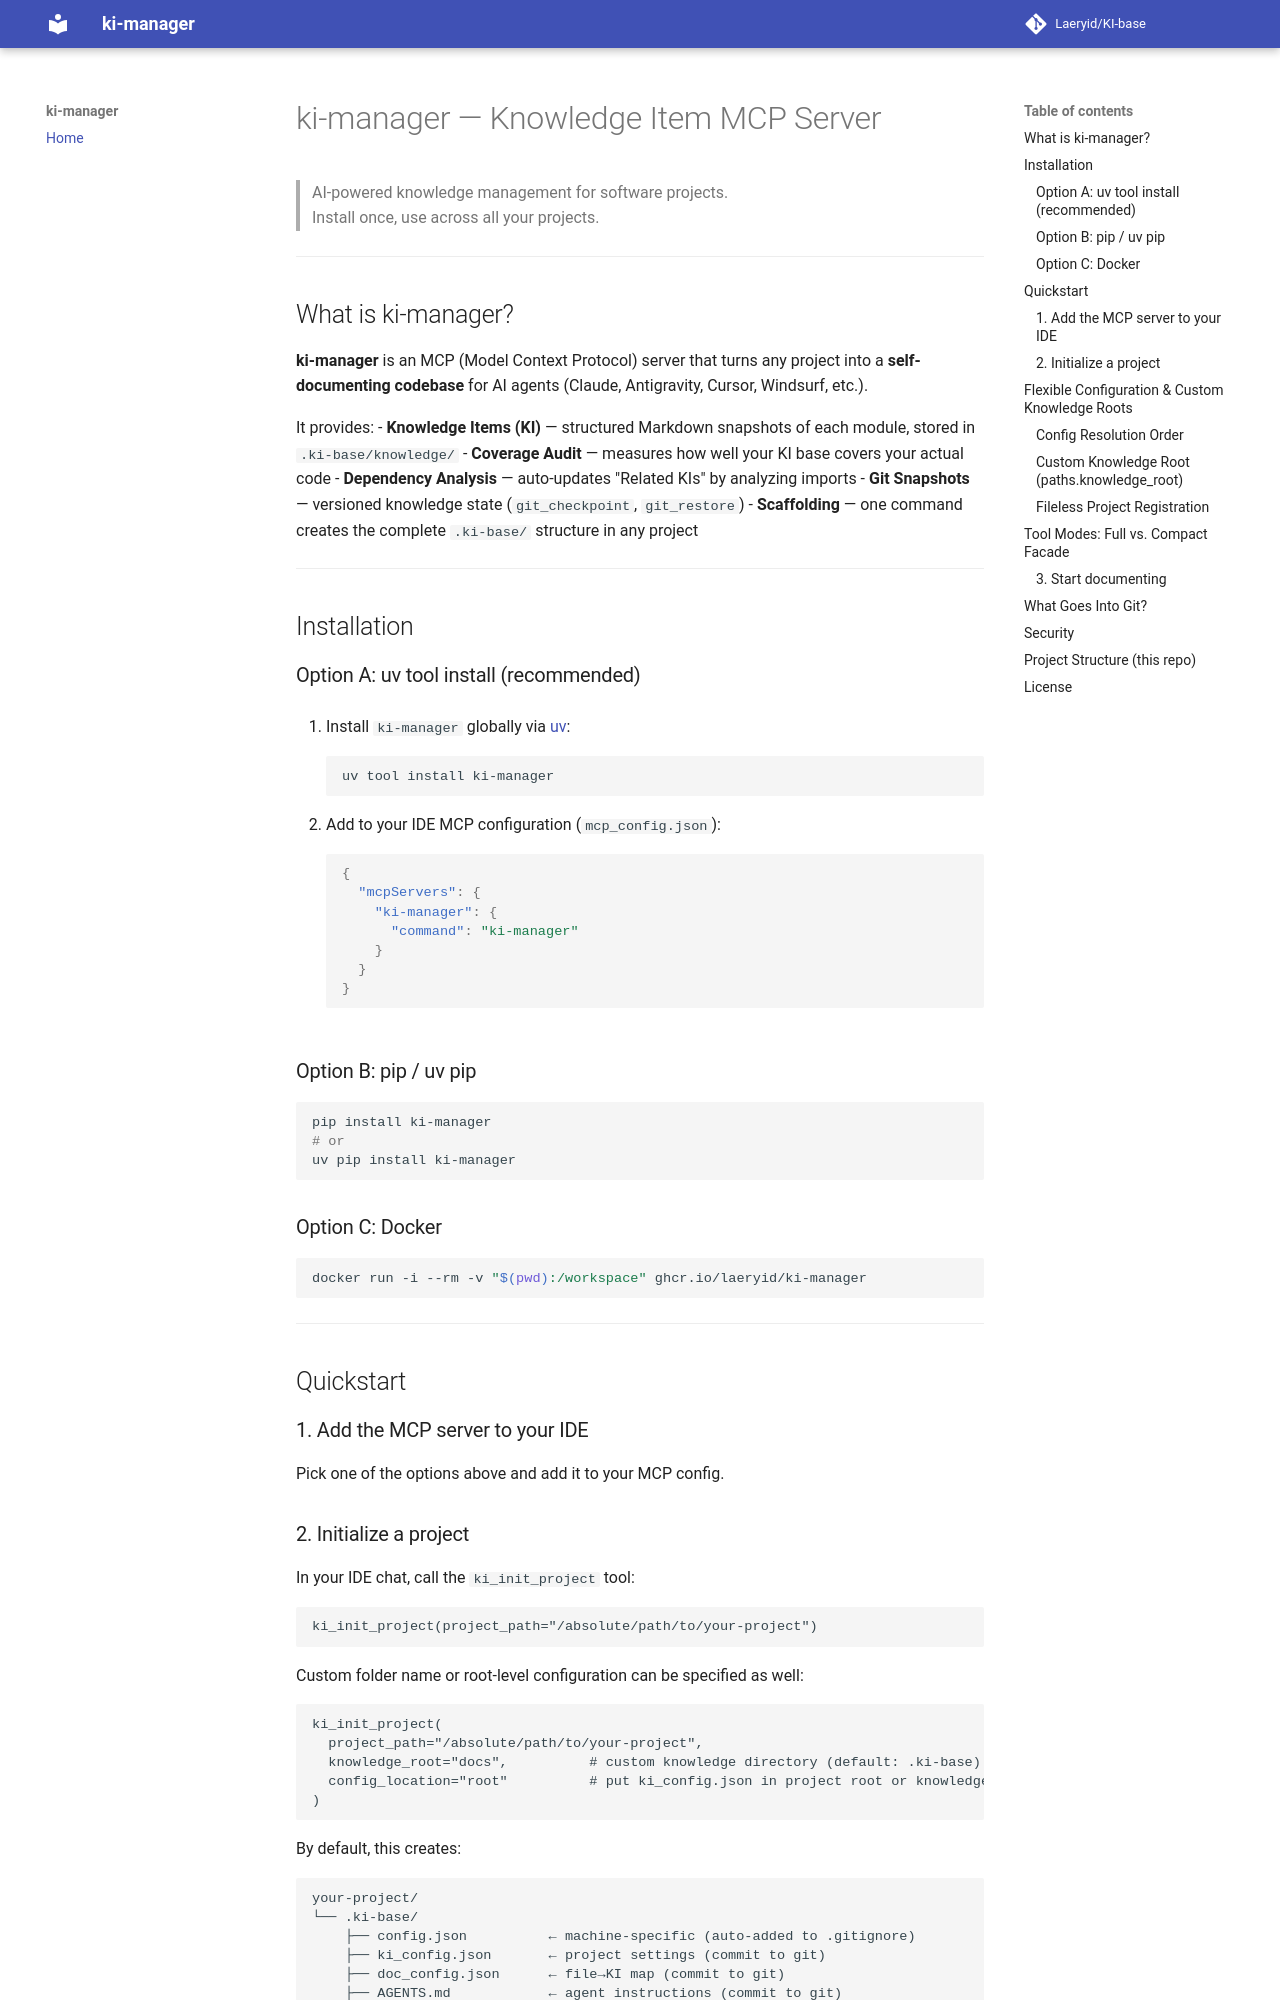

repository: Laeryid/KI-base · page: index.html · generator: mkdocs

# ki-manager — Knowledge Item MCP Server

> AI-powered knowledge management for software projects.  
> Install once, use across all your projects.

---

## What is ki-manager?

**ki-manager** is an MCP (Model Context Protocol) server that turns any project into a **self-documenting codebase** for AI agents (Claude, Antigravity, Cursor, Windsurf, etc.).

It provides:
- **Knowledge Items (KI)** — structured Markdown snapshots of each module, stored in `.ki-base/knowledge/`
- **Coverage Audit** — measures how well your KI base covers your actual code
- **Dependency Analysis** — auto-updates "Related KIs" by analyzing imports
- **Git Snapshots** — versioned knowledge state (`git_checkpoint`, `git_restore`)
- **Scaffolding** — one command creates the complete `.ki-base/` structure in any project

---

## Installation

### Option A: uv tool install (recommended)

1. Install `ki-manager` globally via [uv](https://docs.astral.sh/uv/):
   ```bash
   uv tool install ki-manager
   ```

2. Add to your IDE MCP configuration (`mcp_config.json`):
   ```json
   {
     "mcpServers": {
       "ki-manager": {
         "command": "ki-manager"
       }
     }
   }
   ```

### Option B: pip / uv pip

```bash
pip install ki-manager
# or
uv pip install ki-manager
```

### Option C: Docker

```bash
docker run -i --rm -v "$(pwd):/workspace" ghcr.io/laeryid/ki-manager
```

---

## Quickstart

### 1. Add the MCP server to your IDE

Pick one of the options above and add it to your MCP config.

### 2. Initialize a project

In your IDE chat, call the `ki_init_project` tool:

```
ki_init_project(project_path="/absolute/path/to/your-project")
```

Custom folder name or root-level configuration can be specified as well:
```
ki_init_project(
  project_path="/absolute/path/to/your-project",
  knowledge_root="docs",          # custom knowledge directory (default: .ki-base)
  config_location="root"          # put ki_config.json in project root or knowledge_dir
)
```

By default, this creates:

```
your-project/
└── .ki-base/
    ├── config.json          ← machine-specific (auto-added to .gitignore)
    ├── ki_config.json       ← project settings (commit to git)
    ├── doc_config.json      ← file→KI map (commit to git)
    ├── AGENTS.md            ← agent instructions (commit to git)
    ├── DIR_INDEX.md         ← directory index (commit to git)
    └── knowledge/
        └── _OVERVIEW.ki.md  ← starter Knowledge Item
```

---
